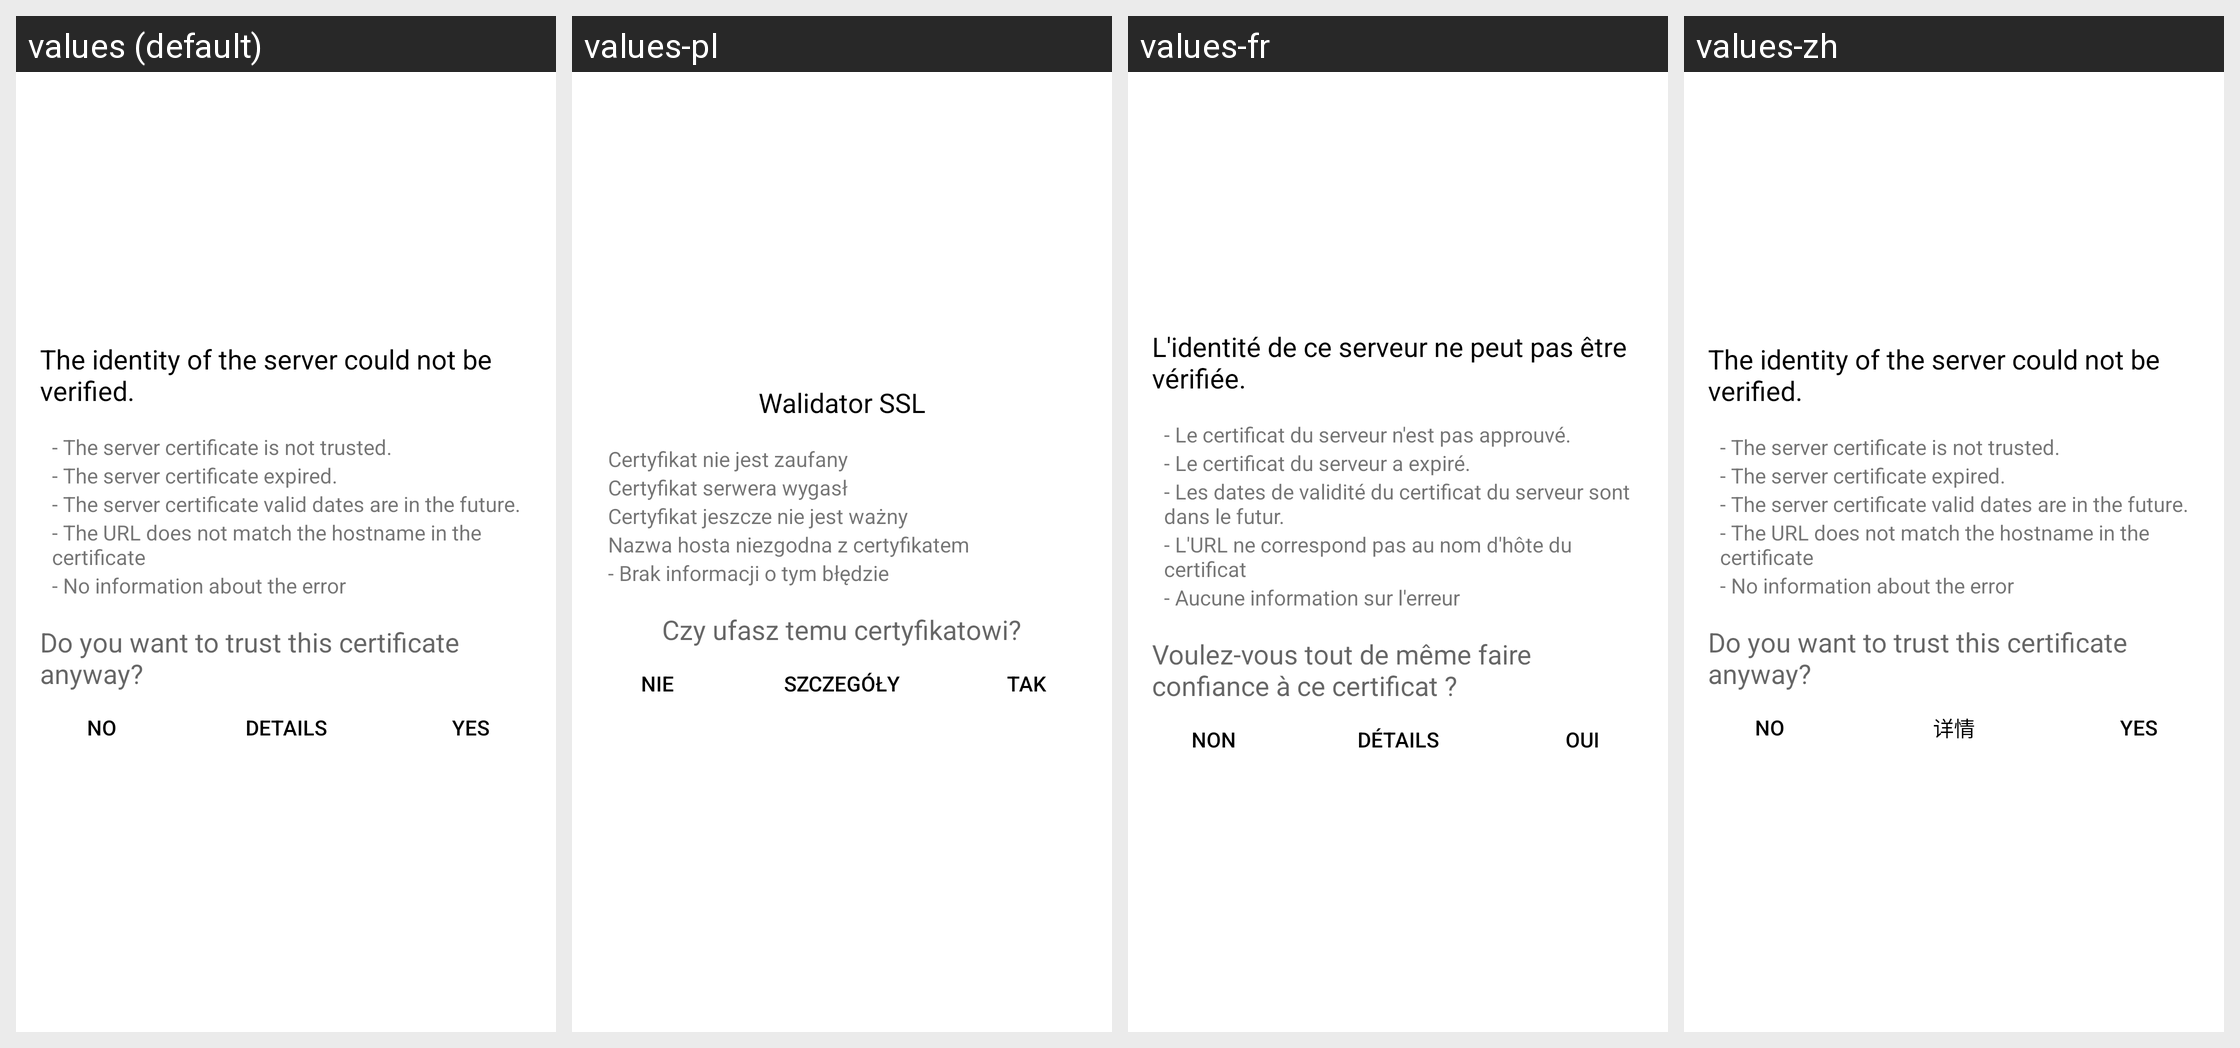

Locale-by-locale string values for the Android screen shown in this grid:
Android screen res/layout/ssl_untrusted_cert_layout.xml rendered under 4 locales, left to right: values (default), values-pl, values-fr, values-zh. Device: Nexus 5 (rendered at 1080×1920; each locale shown at half size, 540×960, under a caption strip naming it); theme Theme.openCloud.Toolbar.
Other locales in the repository, not shown: values-cs, values-de, values-el, values-es, values-he, values-it, values-nl, values-nn, values-no, values-pt, values-ru, values-sv, values-tr.
Strings drawn on this screen, with the default value and each locale's value (text and hints the layout hard-codes, and strings that could not be matched under every locale, appear in the picture but are not listed):

ssl_validator_header
  values: The identity of the server could not be verified.
  values-pl: Walidator SSL
  values-fr: L'identité de ce serveur ne peut pas être vérifiée.
  values-zh: The identity of the server could not be verified.  [not translated; the default value is used]

ssl_validator_reason_cert_not_trusted
  values: - The server certificate is not trusted.
  values-pl: Certyfikat nie jest zaufany
  values-fr: - Le certificat du serveur n'est pas approuvé.
  values-zh: - The server certificate is not trusted.  [not translated; the default value is used]

ssl_validator_reason_cert_expired
  values: - The server certificate expired.
  values-pl: Certyfikat serwera wygasł
  values-fr: - Le certificat du serveur a expiré.
  values-zh: - The server certificate expired.  [not translated; the default value is used]

ssl_validator_reason_cert_not_yet_valid
  values: - The server certificate valid dates are in the future.
  values-pl: Certyfikat jeszcze nie jest ważny
  values-fr: - Les dates de validité du certificat du serveur sont dans le futur.
  values-zh: - The server certificate valid dates are in the future.  [not translated; the default value is used]

ssl_validator_reason_hostname_not_verified
  values: - The URL does not match the hostname in the certificate
  values-pl: Nazwa hosta niezgodna z certyfikatem
  values-fr: - L'URL ne correspond pas au nom d'hôte du certificat
  values-zh: - The URL does not match the hostname in the certificate  [not translated; the default value is used]

ssl_validator_no_info_about_error
  values: - No information about the error
  values-pl: - Brak informacji o tym błędzie
  values-fr: - Aucune information sur l'erreur
  values-zh: - No information about the error  [not translated; the default value is used]

ssl_validator_question
  values: Do you want to trust this certificate anyway?
  values-pl: Czy ufasz temu certyfikatowi?
  values-fr: Voulez-vous tout de même faire confiance à ce certificat ?
  values-zh: Do you want to trust this certificate anyway?  [not translated; the default value is used]

common_no
  values: No
  values-pl: Nie
  values-fr: Non
  values-zh: No  [not translated; the default value is used]

ssl_validator_btn_details_see
  values: Details
  values-pl: Szczegóły
  values-fr: Détails
  values-zh: 详情

common_yes
  values: Yes
  values-pl: Tak
  values-fr: Oui
  values-zh: Yes  [not translated; the default value is used]
